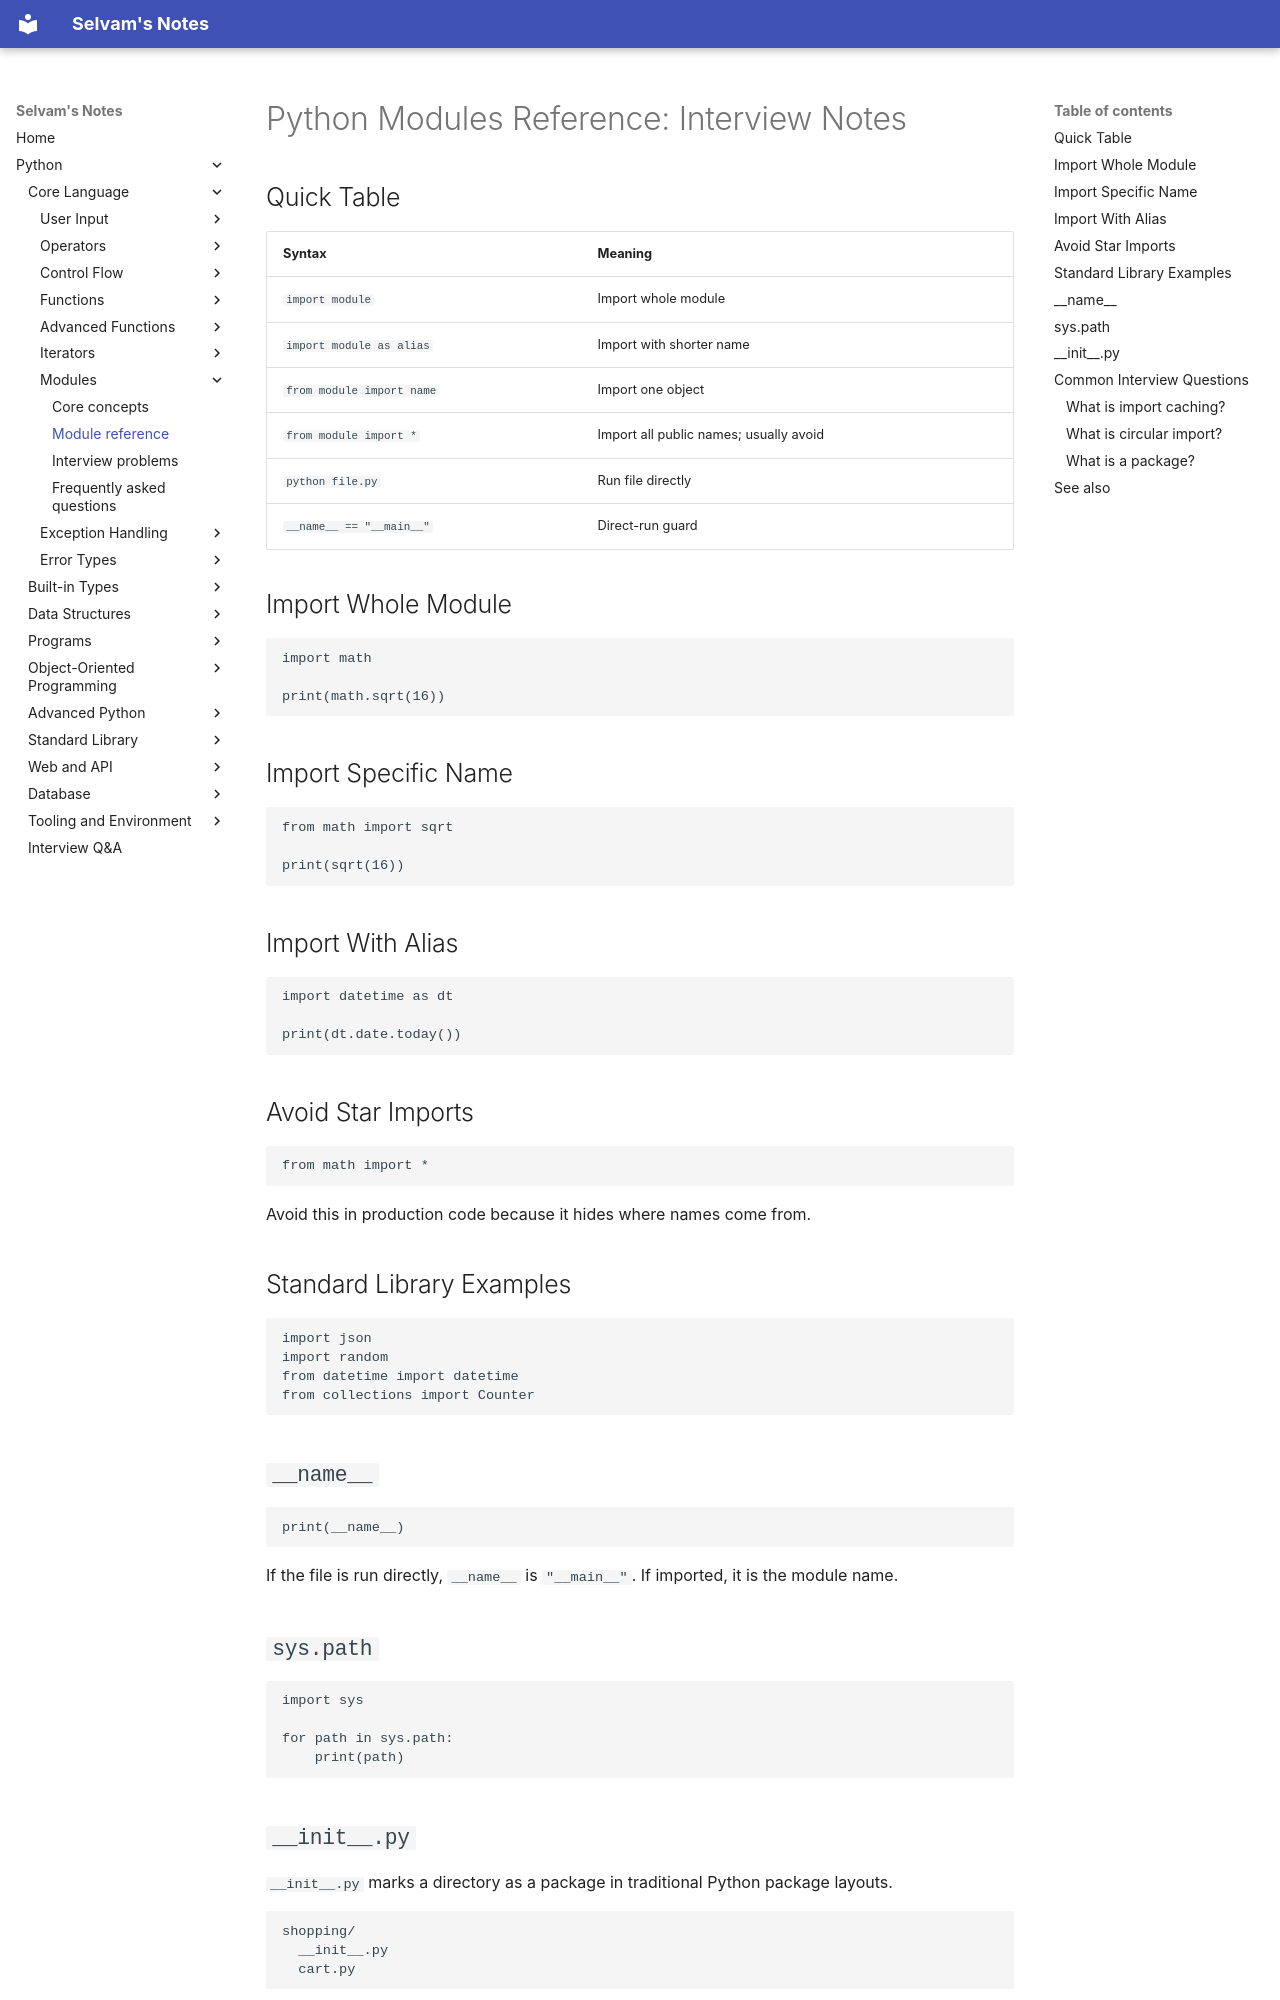

repository: jselvam/notes · page: python/modules/module-reference/index.html · generator: mkdocs

# Python Modules Reference: Interview Notes

## Quick Table

| Syntax | Meaning |
|--------|---------|
| `import module` | Import whole module |
| `import module as alias` | Import with shorter name |
| `from module import name` | Import one object |
| `from module import *` | Import all public names; usually avoid |
| `python file.py` | Run file directly |
| `__name__ == "__main__"` | Direct-run guard |

## Import Whole Module

```python
import math

print(math.sqrt(16))
```

## Import Specific Name

```python
from math import sqrt

print(sqrt(16))
```

## Import With Alias

```python
import datetime as dt

print(dt.date.today())
```

## Avoid Star Imports

```python
from math import *
```

Avoid this in production code because it hides where names come from.

## Standard Library Examples

```python
import json
import random
from datetime import datetime
from collections import Counter
```

## `__name__`

```python
print(__name__)
```

If the file is run directly, `__name__` is `"__main__"`. If imported, it is the module name.

## `sys.path`

```python
import sys

for path in sys.path:
    print(path)
```

## `__init__.py`

`__init__.py` marks a directory as a package in traditional Python package layouts.

```text
shopping/
  __init__.py
  cart.py
```

## Common Interview Questions
